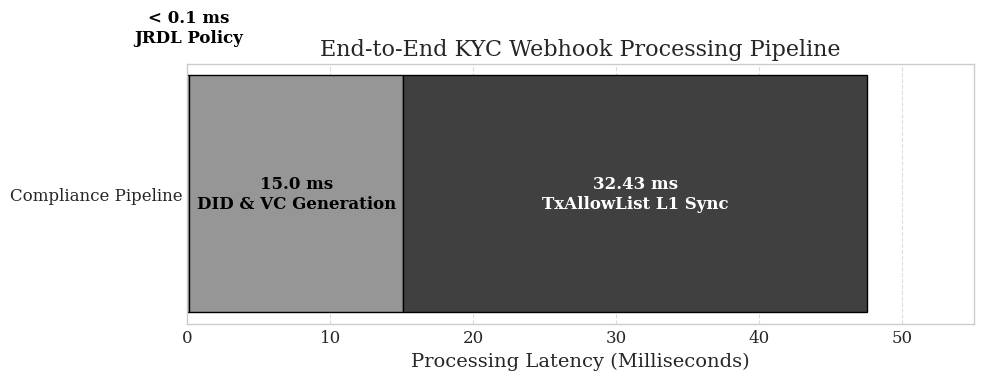

Generate this figure with matplotlib: (Note: this script raises an exception after producing the figure.)
import matplotlib.pyplot as plt
import numpy as np

plt.style.use('seaborn-v0_8-whitegrid')
plt.rcParams.update({
    'font.size': 12,
    'axes.labelsize': 14,
    'axes.titlesize': 16,
    'legend.fontsize': 12,
    'xtick.labelsize': 12,
    'ytick.labelsize': 12,
    'figure.figsize': (10, 6),
    'font.family': 'serif'
})

# --- Chart 1: Latency Pipeline (Horizontal Stacked Bar) ---
fig, ax1 = plt.subplots(figsize=(10, 4))

categories = ['Compliance Pipeline']
jrdl = [0.1]
vc_gen = [15.0]
sync = [32.43] # New measured latency

p1 = ax1.barh(categories, jrdl, color='#e0e0e0', edgecolor='black', height=0.4)
p2 = ax1.barh(categories, vc_gen, left=jrdl, color='#969696', edgecolor='black', height=0.4)
p3 = ax1.barh(categories, sync, left=[jrdl[0] + vc_gen[0]], color='#404040', edgecolor='black', height=0.4)

ax1.text(jrdl[0]/2, 0.25, '< 0.1 ms\nJRDL Policy', ha='center', va='bottom', color='black', fontweight='bold')
ax1.text(jrdl[0] + vc_gen[0]/2, 0, '15.0 ms\nDID & VC Generation', ha='center', va='center', color='black', fontweight='bold')
ax1.text(jrdl[0] + vc_gen[0] + sync[0]/2, 0, '32.43 ms\nTxAllowList L1 Sync', ha='center', va='center', color='white', fontweight='bold')

ax1.set_xlabel('Processing Latency (Milliseconds)')
ax1.set_title('End-to-End KYC Webhook Processing Pipeline')
ax1.set_xlim(0, 55)
ax1.xaxis.grid(True, linestyle='--', color='#cccccc', alpha=0.7)
ax1.yaxis.grid(False)

plt.tight_layout()
plt.savefig('/Users/dhruv/.gemini/antigravity/brain/caa1605b-c747-4158-a2c2-ac04d54d041e/kyc_latency_chart_mono.png', dpi=300)
plt.close()

# --- Chart 2: Gas Efficiency ---
fig, ax2 = plt.subplots(figsize=(8, 6))

methods = ['Network-Level Admission\n(TxAllowList Precompile)', 'Application-Level Admission\n(Smart Contract require)']
gas_wasted = [0, 23500] 
colors = ['#d9d9d9', '#404040']

bars = ax2.bar(methods, gas_wasted, width=0.5, color=colors, edgecolor='black', linewidth=1.5)

for bar in bars:
    yval = bar.get_height()
    if yval == 0:
        ax2.text(bar.get_x() + bar.get_width()/2, yval + 500, '0 gas\n(Rejected at RPC)', ha='center', va='bottom', fontweight='bold', color='black')
    else:
        ax2.text(bar.get_x() + bar.get_width()/2, yval + 500, f'~{yval:,} gas\n(Wasted EVM Execution)', ha='center', va='bottom', fontweight='bold', color='black')

ax2.set_ylabel('EVM Gas Consumed by Unauthorized User')
ax2.set_title('Compliance Enforcement Overhead: Unauthorized Access Attempt')
ax2.set_ylim(0, 28000)
ax2.yaxis.grid(True, linestyle='--', color='#cccccc', alpha=0.7)
ax2.xaxis.grid(False)

plt.tight_layout()
plt.savefig('/Users/dhruv/.gemini/antigravity/brain/caa1605b-c747-4158-a2c2-ac04d54d041e/kyc_gas_efficiency_chart_mono.png', dpi=300)
plt.close()
